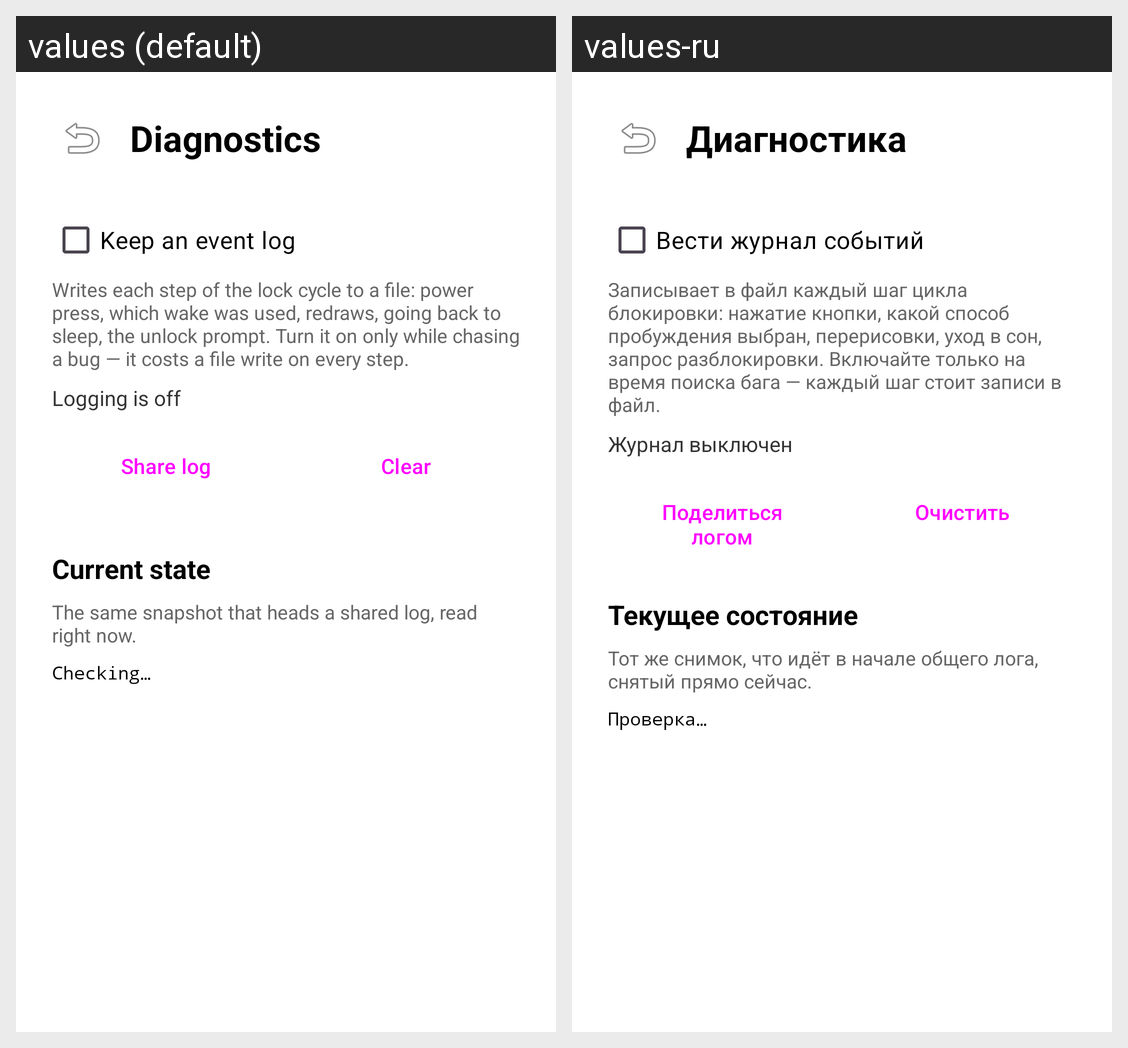

Translations of the strings shown on this Android screen, per locale in the grid:
Android screen res/layout/activity_diagnostics.xml rendered under 2 locales, left to right: values (default), values-ru. Device: Nexus 5 (rendered at 1080×1920; each locale shown at half size, 540×960, under a caption strip naming it); theme Theme.EinkScreensaver.
Strings drawn on this screen, with the default value and each locale's value (text and hints the layout hard-codes, and strings that could not be matched under every locale, appear in the picture but are not listed):

diagnostics_title
  values: Diagnostics
  values-ru: Диагностика

event_log_enable
  values: Keep an event log
  values-ru: Вести журнал событий

event_log_hint
  values: Writes each step of the lock cycle to a file: power press, which wake was used, redraws, going back to sleep, the unlock prompt. Turn it on only while chasing a bug — it costs a file write on every step.
  values-ru: Записывает в файл каждый шаг цикла блокировки: нажатие кнопки, какой способ пробуждения выбран, перерисовки, уход в сон, запрос разблокировки. Включайте только на время поиска бага — каждый шаг стоит записи в файл.

event_log_off
  values: Logging is off
  values-ru: Журнал выключен

event_log_share
  values: Share log
  values-ru: Поделиться логом

event_log_clear
  values: Clear
  values-ru: Очистить

diagnostics_state_title
  values: Current state
  values-ru: Текущее состояние

diagnostics_state_hint
  values: The same snapshot that heads a shared log, read right now.
  values-ru: Тот же снимок, что идёт в начале общего лога, снятый прямо сейчас.

checking
  values: Checking…
  values-ru: Проверка…
